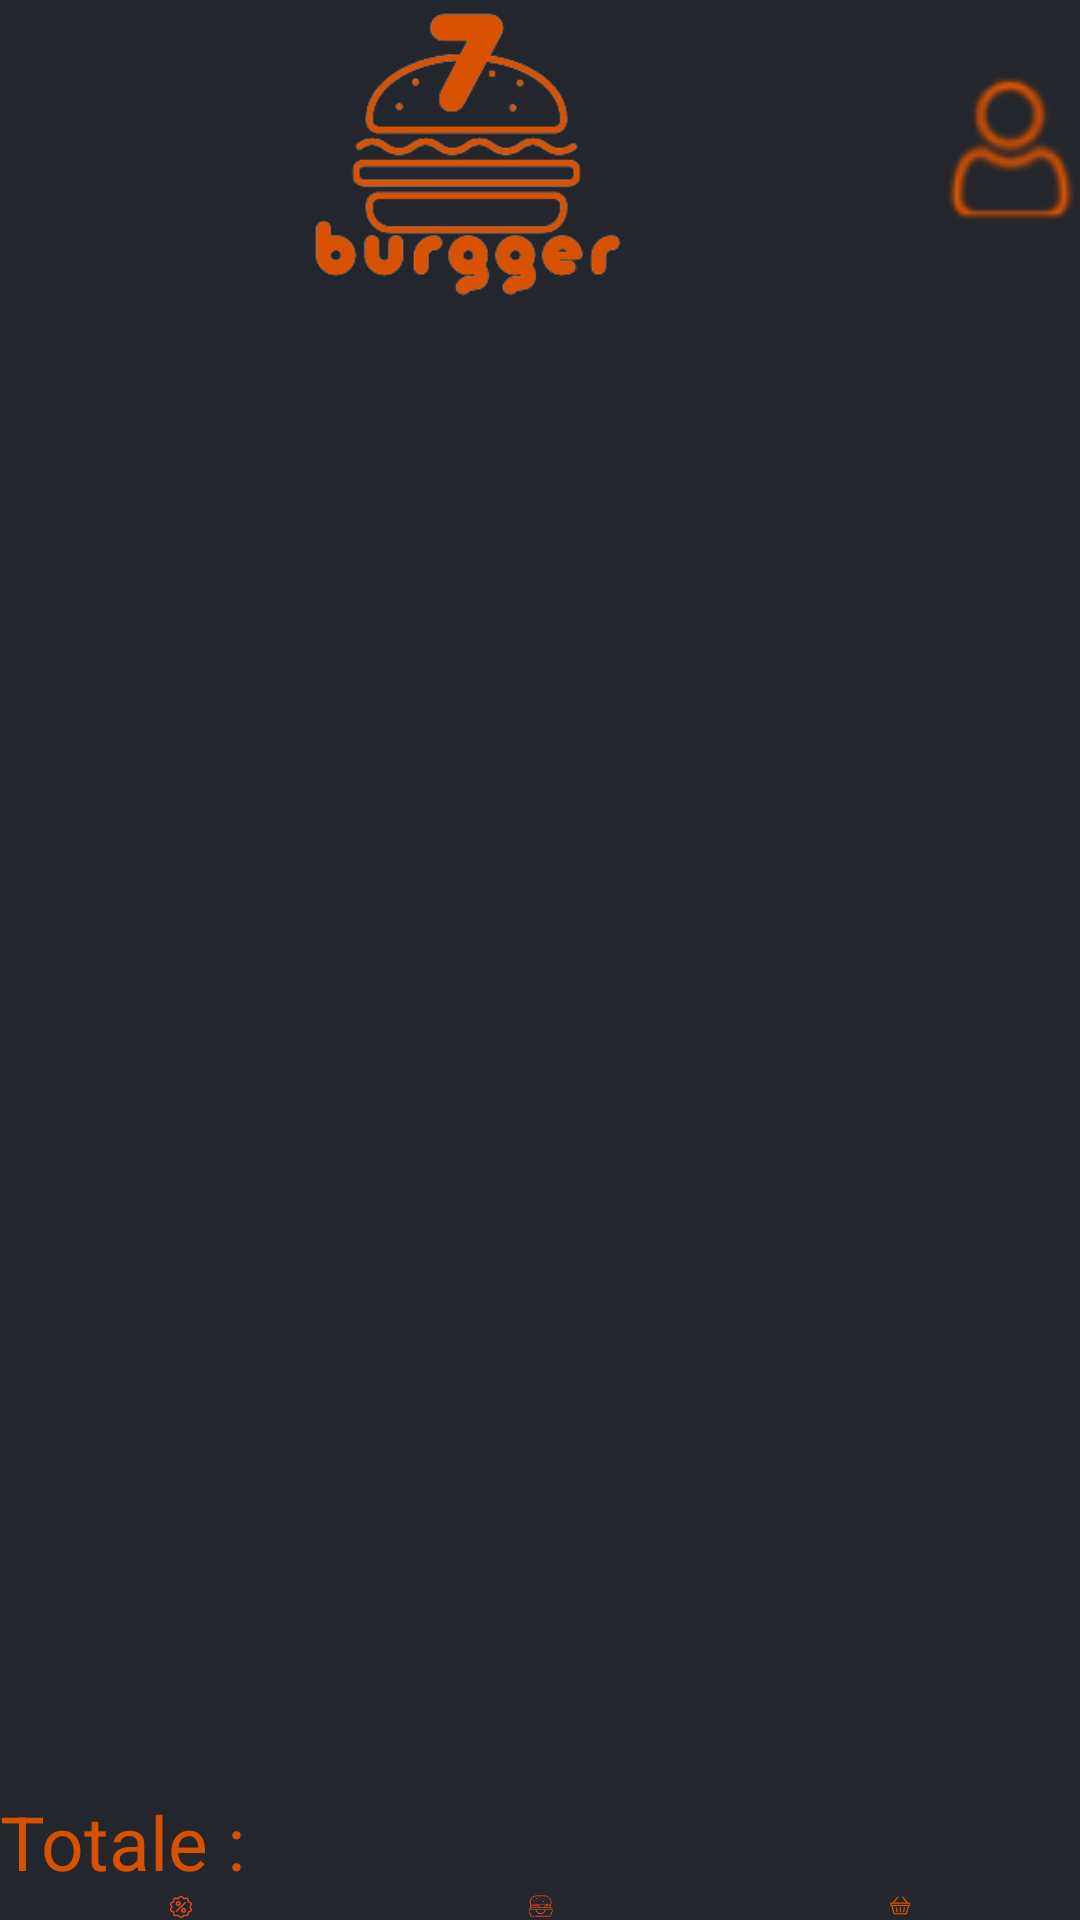

Layout XML and referenced resources for this Android screen:
<!-- AndroidManifest.xml: application theme Theme.Burgger -->
<!-- res/layout/activity_cart.xml -->
<LinearLayout xmlns:android="http://schemas.android.com/apk/res/android"
    xmlns:app="http://schemas.android.com/apk/res-auto"
    android:layout_width="match_parent"
    android:layout_height="match_parent"
    android:background="@color/backGroundApp"
    android:orientation="vertical">

    <LinearLayout
        android:layout_width="match_parent"
        android:layout_height="wrap_content"
        android:orientation="horizontal"

        android:gravity="center_horizontal">

        <ImageView
            android:id="@+id/imageView1"
            android:layout_width="35sp"
            android:layout_height="100sp"
            android:layout_weight="1"
            app:srcCompat="@drawable/logoburgr" />

        <ImageView
            android:id="@+id/imageViewProfil"
            android:layout_width="50sp"
            android:layout_height="match_parent"
            android:layout_gravity="end"
            app:srcCompat="@drawable/userlogo" />

    </LinearLayout>

    <ListView
        android:id="@+id/burger_list_view"
        android:layout_width="match_parent"
        android:layout_height="497dp">

    </ListView>

    <TextView
        android:id="@+id/TotaltextView"
        android:layout_width="wrap_content"
        android:layout_height="wrap_content"
        android:textSize="25dp"
        android:text="Totale :"
        android:textColor="@color/orange"/>

    <LinearLayout
        android:layout_width="match_parent"
        android:layout_height="0dp"
        android:layout_weight="1"
        android:orientation="horizontal">

        <ImageView
            android:id="@+id/imageViewPromotion"
            android:layout_width="0dp"
            android:layout_height="match_parent"
            android:layout_weight="1"
            android:layout_gravity="start"
            app:srcCompat="@drawable/promo"/>
        <ImageView
            android:id="@+id/imageViewBurger"
            android:layout_width="0dp"
            android:layout_height="match_parent"
            android:layout_weight="1"
            android:layout_gravity="start"
            app:srcCompat="@drawable/burger"/>

        <ImageView
            android:id="@+id/cartimageView"
            android:layout_width="0dp"
            android:layout_height="match_parent"
            android:layout_weight="1"
            app:srcCompat="@drawable/cart" />
    </LinearLayout>




</LinearLayout>
<!-- resources referenced by this layout -->
<resources>
  <color name="backGroundApp">#23262d</color>
  <color name="orange">#d85100</color>
  <!-- drawable burger: png bitmap (drawable, 2362 bytes) -->
  <!-- drawable cart: png bitmap (drawable, 2168 bytes) -->
  <!-- drawable logoburgr: png bitmap (drawable, 14195 bytes) -->
  <!-- drawable promo: png bitmap (drawable, 2509 bytes) -->
  <!-- drawable userlogo: png bitmap (drawable, 2220 bytes) -->
  <style name="Theme.Burgger" parent="Theme.MaterialComponents.DayNight.DarkActionBar">
          
          <item name="colorPrimary">@color/orange</item>
          <item name="colorPrimaryVariant">@color/backGroundApp</item>
          <item name="colorOnPrimary">@color/white</item>
          
          <item name="colorSecondary">@color/teal_200</item>
          <item name="colorSecondaryVariant">@color/teal_700</item>
          <item name="colorOnSecondary">@color/black</item>
          
          <item name="android:statusBarColor">?attr/colorPrimaryVariant</item>
          
      </style>
  <color name="white">#FFFFFFFF</color>
  <color name="teal_200">#FF03DAC5</color>
  <color name="teal_700">#FF018786</color>
  <color name="black">#FF000000</color>
</resources>
